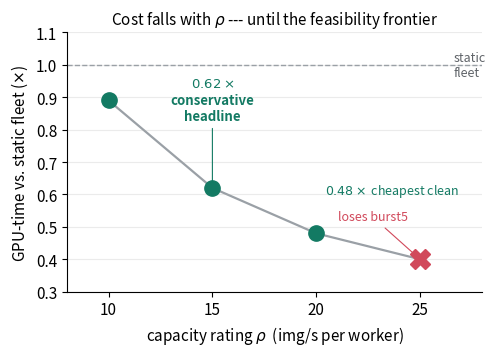

Recreate this plot in Python. (Note: this script raises an exception after producing the figure.)
"""Tailored slide chart: the capacity-rating (rho) cost--feasibility frontier.
Data from progress/results-ledger.md (issue-time rebuild): rho10 0.89x, rho15 0.62x
(conservative headline), rho20 0.48x (cheapest clean), rho25 0.40x (loses burst5)."""
import matplotlib; matplotlib.use('Agg'); import matplotlib.pyplot as plt

rho  = [10, 15, 20, 25]
cost = [0.89, 0.62, 0.48, 0.40]
feas = [True, True, True, False]

plt.rcParams.update({'font.size': 11, 'font.family': 'sans-serif',
                     'axes.spines.top': False, 'axes.spines.right': False})
fig, ax = plt.subplots(figsize=(5.1, 3.7))
ax.plot(rho, cost, '-', color='#9aa0a6', lw=1.6, zorder=1)
for r, c, f in zip(rho, cost, feas):
    if f: ax.plot(r, c, 'o', ms=11, color='#137a63', zorder=3)   # feasible: teal circle
    else: ax.plot(r, c, 'X', ms=14, color='#d1495b', zorder=3)   # infeasible: red X (shape != colour-only)
ax.axhline(1.0, ls='--', lw=1, color='#9aa0a6')
ax.text(26.6, 1.0, 'static\nfleet', va='center', ha='left', fontsize=9, color='#5f6368')
ax.annotate(r'$0.62\times$' '\nconservative\nheadline', (15, 0.62), xytext=(15, 0.83),
            ha='center', fontsize=9.5, fontweight='bold', color='#137a63',
            arrowprops=dict(arrowstyle='-', color='#137a63', lw=0.8))
ax.annotate(r'$0.48\times$ cheapest clean', (20, 0.48), xytext=(20.4, 0.60),
            ha='left', fontsize=9, color='#137a63')
ax.annotate('loses burst5', (25, 0.40), xytext=(24.4, 0.52), ha='right', fontsize=9,
            color='#d1495b', arrowprops=dict(arrowstyle='-', color='#d1495b', lw=0.8))
ax.set_xlabel(r'capacity rating $\rho$  (img/s per worker)')
ax.set_ylabel(r'GPU-time vs. static fleet ($\times$)')
ax.set_xticks(rho); ax.set_ylim(0.30, 1.10); ax.set_xlim(8, 28)
ax.set_title(r'Cost falls with $\rho$ --- until the feasibility frontier', fontsize=11)
ax.grid(axis='y', alpha=0.25)
fig.tight_layout(); fig.savefig('/home/gio/tese/slides/fig/cost_frontier.pdf', bbox_inches='tight')
print('saved cost_frontier.pdf')
